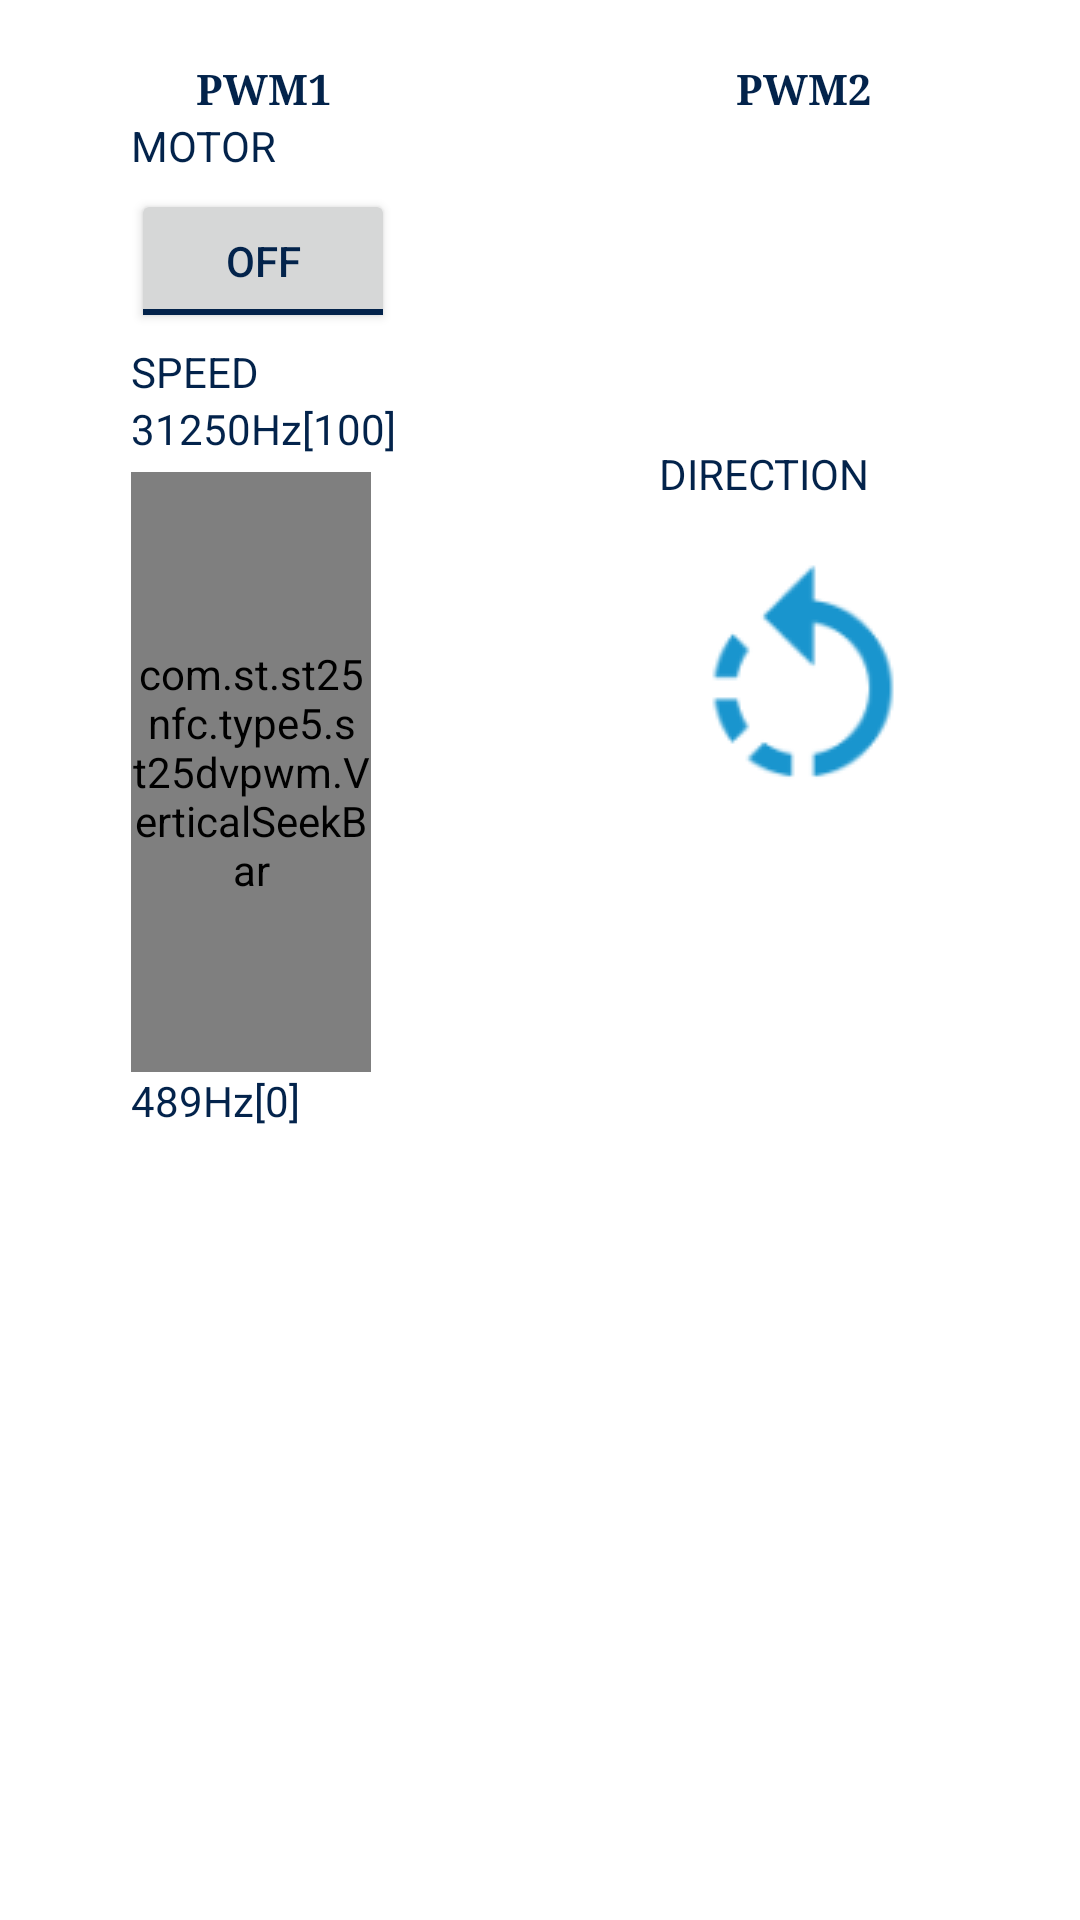

Layout XML and referenced resources for this Android screen:
<!-- AndroidManifest.xml: application theme STAppTheme.NoActionBar -->
<!-- res/layout/step_motor_control.xml -->
<?xml version="1.0" encoding="utf-8"?>

<FrameLayout xmlns:android="http://schemas.android.com/apk/res/android"
    xmlns:tools="http://schemas.android.com/tools"
    android:layout_width="match_parent"
    android:layout_height="wrap_content">

    <RelativeLayout
        android:id="@+id/pwmStepMotorControl"
        android:layout_width="match_parent"
        android:layout_height="wrap_content"
        android:layout_marginTop="10dp"
        android:orientation="horizontal">

    <TableLayout
        android:id="@+id/pwmStepControlTableLayoutSliders"
        android:layout_width="match_parent"
        android:layout_height="wrap_content"
        android:layout_gravity="center"
        android:layout_marginTop="10dp"
        android:orientation="horizontal"
        android:stretchColumns="*">

        <TableRow>

            <TextView
                android:id="@+id/headerTableSliderPWM1TextView"
                android:layout_gravity="center"
                android:text="@string/pwm_name1"
                android:textStyle="bold"
                android:typeface="serif" />

            <TextView
                android:id="@+id/headerTableSliderPWM2TextView"
                android:layout_gravity="center"
                android:text="@string/pwm_name2"
                android:textStyle="bold"
                android:typeface="serif" />
        </TableRow>

        <TableRow>

            <RelativeLayout
                android:id="@+id/pwm1_dutycycle_info_layout"
                android:layout_width="match_parent"
                android:layout_height="wrap_content"
                android:layout_gravity="center"
                android:orientation="horizontal">
                <TextView
                    android:id="@+id/pwm1_step_motor_title"
                    android:layout_width="wrap_content"
                    android:layout_height="wrap_content"
                    android:layout_gravity="center"
                    android:layout_marginBottom="5dp"
                    android:text="@string/motor"
                    android:textColor="@color/st_dark_blue" />
                <ToggleButton
                    android:id="@+id/pwm1_toggle_button_dutyCycle"
                    android:layout_width="wrap_content"
                    android:layout_height="wrap_content"
                    android:layout_below="@+id/pwm1_step_motor_title"
                    android:layout_marginBottom="10px"
                    android:textOff="@string/off"
                    android:textOn="@string/on" />
                <TextView
                    android:id="@+id/pwm1_step_motor_speed_title"
                    android:layout_width="wrap_content"
                    android:layout_height="wrap_content"
                    android:layout_below="@+id/pwm1_toggle_button_dutyCycle"
                    android:layout_gravity="center"
                    android:text="@string/speed"
                    android:textColor="@color/st_dark_blue" />
                <TextView
                    android:id="@+id/pwm1_frequency_info_seekbar_left"
                    android:layout_width="wrap_content"
                    android:layout_height="wrap_content"
                    android:layout_below="@+id/pwm1_step_motor_speed_title"
                    android:layout_gravity="center"
                    android:text="@string/pwm_slider_frequency_info_max"
                    android:textColor="@color/st_dark_blue" />

                <LinearLayout
                    android:id="@+id/pwm1_frequency_frame_seekbar"
                    android:layout_width="wrap_content"
                    android:layout_height="wrap_content"
                    android:layout_below="@+id/pwm1_frequency_info_seekbar_left"
                    android:layout_marginTop="5dp"
                    android:orientation="vertical">

                    <com.st.st25nfc.type5.st25dvpwm.VerticalSeekBar
                        android:id="@+id/pwm1_step_motor_frequency_slider"
                        android:layout_width="80dp"
                        android:layout_height="200dp"
                        android:layout_gravity="center"
                        android:max="100"
                        android:progress="0"
                        android:progressDrawable="@drawable/seekbar_style"
                        android:thumb="@drawable/seekbar_custom_thumb">
                    </com.st.st25nfc.type5.st25dvpwm.VerticalSeekBar>
                </LinearLayout>
                <TextView
                    android:id="@+id/pwm1_frequency_info_seekbar_right"
                    android:layout_width="wrap_content"
                    android:layout_height="wrap_content"
                    android:layout_below="@+id/pwm1_frequency_frame_seekbar"
                    android:layout_gravity="center"
                    android:layout_marginBottom="5dp"
                    android:text="@string/pwm_slider_frequency_info_min"
                    android:textColor="@color/st_dark_blue" />

            </RelativeLayout>

            <RelativeLayout
                android:id="@+id/pwm2_frequency_info_layout"
                android:layout_width="match_parent"
                android:layout_height="wrap_content"
                android:layout_gravity="center"
                android:orientation="horizontal">

                <TextView
                    android:id="@+id/pwm1_step_motor_direction_title"
                    android:layout_width="wrap_content"
                    android:layout_height="wrap_content"
                    android:layout_gravity="center"
                    android:layout_marginBottom="5dp"
                    android:text="@string/direction"
                    android:textColor="@color/st_dark_blue" />
                <ToggleButton
                    android:id="@+id/pwm2_toggle_button_dutyCycle"
                    android:layout_width="96dp"
                    android:layout_marginTop="10px"
                    android:layout_height="96dp"
                    android:layout_below="@+id/pwm1_step_motor_direction_title"
                    style="@style/toggleButton"
                    android:background="@drawable/ic_step_motor_direction_toggle_bg"
                 />
            </RelativeLayout>
        </TableRow>
    </TableLayout>
    </RelativeLayout>


</FrameLayout>
<!-- resources referenced by this layout -->
<resources>
  <color name="st_dark_blue">#03234B</color>
  <!-- drawable ic_step_motor_direction_toggle_bg (drawable-v21) -->
  <?xml version="1.0" encoding="utf-8"?>
  
  <layer-list xmlns:android="http://schemas.android.com/apk/res/android">
  
      <item android:id="@android:id/background"
          android:drawable="@android:color/transparent" />
  
      <item android:id="@android:id/toggle"
          android:drawable="@drawable/ic_step_motor_direction_toggle" />
  
  </layer-list>
  <!-- drawable seekbar_custom_thumb (drawable) -->
  <?xml version="1.0" encoding="utf-8"?>
  
  <layer-list xmlns:android="http://schemas.android.com/apk/res/android">
      <item>
          <shape android:shape="oval">
              <solid android:color="@color/st_light_blue"/>
              <size
                  android:width="0dp"
                  android:height="0dp"/>
          </shape>
      </item>
  </layer-list>
  <!-- drawable seekbar_style (drawable) -->
  <?xml version="1.0" encoding="utf-8"?>
  
  <layer-list xmlns:android="http://schemas.android.com/apk/res/android" >
      <item
          android:id="@android:id/background"
          android:drawable="@drawable/seekbar_border_shadow" >
      </item>
  
      <item
          android:id="@android:id/progress" >
          <clip
              android:drawable="@drawable/seekbar_progress" />
      </item>
  </layer-list>
  <string name="direction">DIRECTION</string>
  <string name="motor">MOTOR</string>
  <string name="off"> OFF </string>
  <string name="on"> ON </string>
  <string name="pwm_name1">PWM1</string>
  <string name="pwm_name2">PWM2</string>
  <string name="pwm_slider_frequency_info_max">31250Hz[100]</string>
  <string name="pwm_slider_frequency_info_min">489Hz[0]</string>
  <string name="speed">SPEED</string>
  <style name="toggleButton" parent="Base.Widget.AppCompat.Button">
          <item name="android:buttonStyleToggle">@style/Widget.Button.Toggle</item>
          <item name="android:textOn" />
          <item name="android:textOff" />
      </style>
  <style name="STAppTheme.NoActionBar" parent="STAppTheme">
          <item name="windowActionBar">false</item>
          <item name="windowNoTitle">true</item>
      </style>
  <!-- drawable ic_step_motor_direction_toggle (drawable-v21) -->
  <selector xmlns:android="http://schemas.android.com/apk/res/android">
      <item android:state_checked="false"
          android:drawable="@drawable/ic_step_motor_dir2" />
  
      <item android:state_checked="true"
          android:drawable="@drawable/ic_step_motor_dir1" />
  
  </selector>
  <color name="st_light_blue">#3CB4E6</color>
  <style name="Widget.Button.Toggle" parent="android:Widget">
          <item name="android:background">@drawable/ic_step_motor_direction_toggle_bg</item>
          <item name="android:disabledAlpha">?android:attr/disabledAlpha</item>
      </style>
  <color name="white">#ffffff</color>
  <color name="st_light_grey">#b9c4ca</color>
  <color name="st_light_purple">#E6007E</color>
  <style name="STAppButton" parent="Base.Widget.AppCompat.Button">
          <item name="android:textColor">@color/st_dark_blue</item>
          <item name="android:textSize">15sp</item>
          <item name="android:background">@drawable/relative_selector</item>
          <item name="android:minHeight">30dp</item>
      </style>
  <!-- drawable relative_selector (drawable) -->
  <?xml version="1.0" encoding="utf-8"?>
   
  
   <selector xmlns:android="http://schemas.android.com/apk/res/android"> 
  
    <item android:state_focused="true" android:drawable="@drawable/button_light_blue"/>
    <item android:state_pressed="true" android:drawable="@drawable/button_dark_grey" />
    <item android:drawable="@drawable/button_light_grey"/>
  
  </selector>
</resources>
